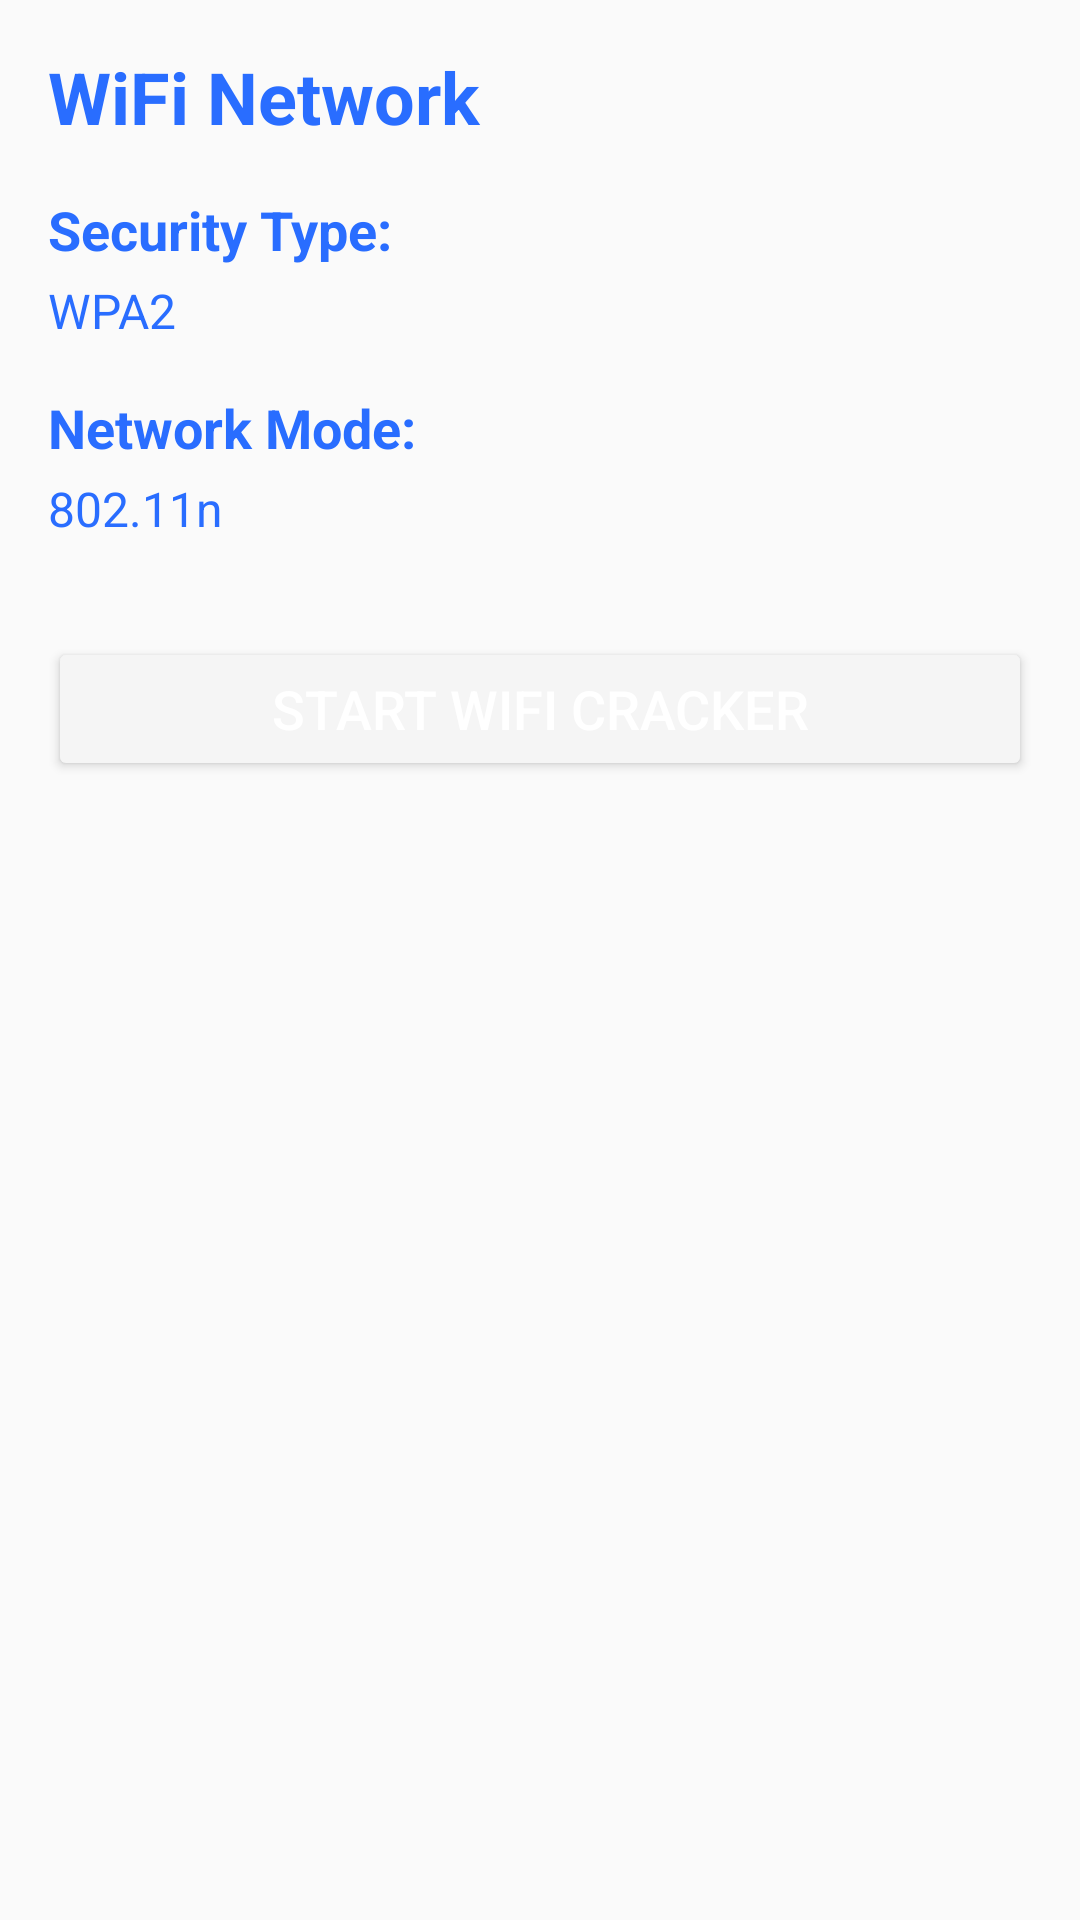

Layout XML and referenced resources for this Android screen:
<!-- AndroidManifest.xml: application theme AppTheme -->
<!-- res/layout/activity_wifi_details.xml -->
<?xml version="1.0" encoding="utf-8"?>
<LinearLayout xmlns:android="http://schemas.android.com/apk/res/android"
    android:layout_width="match_parent"
    android:layout_height="match_parent"
    android:orientation="vertical"
    android:padding="16dp"
    android:background="?android:windowBackground">

    
    <TextView
        android:id="@+id/wifiName"
        android:layout_width="match_parent"
        android:layout_height="wrap_content"
        android:text="WiFi Network"
        android:textSize="24sp"
        android:textStyle="bold"
        android:textColor="#296DFF"
        android:paddingBottom="8dp" />

    
    <TextView
        android:id="@+id/securityTypeLabel"
        android:layout_width="match_parent"
        android:layout_height="wrap_content"
        android:text="Security Type:"
        android:textSize="18sp"
        android:textStyle="bold"
        android:textColor="#296DFF"
        android:paddingTop="8dp"
        android:paddingBottom="4dp" />

    
    <TextView
        android:id="@+id/securityType"
        android:layout_width="match_parent"
        android:layout_height="wrap_content"
        android:text="WPA2"
        android:textSize="16sp"
        android:textColor="#296DFF"
        android:paddingBottom="8dp" />

    
    <TextView
        android:id="@+id/networkModeLabel"
        android:layout_width="match_parent"
        android:layout_height="wrap_content"
        android:text="Network Mode:"
        android:textSize="18sp"
        android:textStyle="bold"
        android:textColor="#296DFF"
        android:paddingTop="8dp"
        android:paddingBottom="4dp" />

    
    <TextView
        android:id="@+id/networkMode"
        android:layout_width="match_parent"
        android:layout_height="wrap_content"
        android:text="802.11n"
        android:textSize="16sp"
        android:textColor="#296DFF"
        android:paddingBottom="8dp" />

    
    <Button
        android:id="@+id/startWifiCrackerButton"
        android:layout_width="match_parent"
        android:layout_height="wrap_content"
        android:text="@string/start_wifi_cracker"
        android:textSize="18sp"
        android:textColor="@android:color/white"
        android:backgroundTint="?attr/colorPrimary"
        android:layout_marginTop="24dp" />
</LinearLayout>
<!-- resources referenced by this layout -->
<resources>
  <string name="start_wifi_cracker">Start WiFi Cracker</string>
  <style name="AppTheme" parent="Theme.AppCompat.DayNight">
      </style>
</resources>
